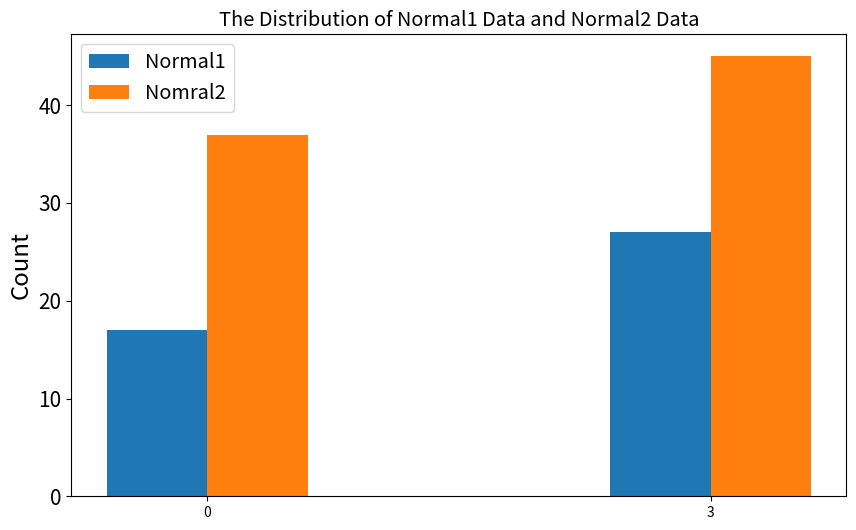

Reproduce this figure in Python.
# -*- coding: utf-8 -*-
# @Project -> File   : course_baowu -> _numpy_matplotlib.py
# @Description   : **
# @Time          : 2021/7/25 16:49 
# [redacted]
import numpy as np
from matplotlib import pyplot as plt
import matplotlib

'''
图形中文显示
Matplotlib 默认情况不支持中文，将simhei.ttf文件放在当前执行的代码文件中
'''
zhfont = matplotlib.font_manager.FontProperties(fname="simhei.ttf")
x = np.arange(2, 11)
y = 2 * x + 5
plt.title("中文标题", fontproperties=zhfont)
# fontproperties 设置中文显示，fontsize 设置字体大小
plt.xlabel("x 轴", fontproperties=zhfont)
plt.ylabel("y 轴", fontproperties=zhfont)
plt.plot(x, y, 'o')
plt.show()
print('-----------------------------------------------------')

# 显示已安装的系统字体
a = sorted([f.name for f in matplotlib.font_manager.fontManager.ttflist])
for i in a: print(i)
print('-----------------------------------------------------')

# 点线图
x = np.arange(2, 11)
y = 2 * x + 5
plt.title("Matplotlib demo")
plt.xlabel("x axis caption")
plt.ylabel("y axis caption")
plt.plot(x, y, "-.r")
plt.show()
print('-----------------------------------------------------')

# 正弦波
# 计算正弦曲线上点的 x 和 y 坐标
x = np.arange(0, 3 * np.pi, 0.1)
y = np.sin(x)
plt.title("sine wave form")
plt.plot(x, y)
plt.show()
print('-----------------------------------------------------')

# subplot()绘制正弦和余弦值
# 计算正弦和余弦曲线上的点的 x 和 y 坐标
x = np.arange(0, 3 * np.pi, 0.1)
y_sin = np.sin(x)
y_cos = np.cos(x)
# 建立 subplot 网格，高为 2，宽为 1
# 激活第一个 subplot
plt.subplot(2, 1, 1)
# 绘制第一个图像
plt.plot(x, y_sin)
plt.title('Sin')
# 将第二个 subplot 激活，并绘制第二个图像
plt.subplot(2, 1, 2)
plt.plot(x, y_cos)
plt.title('Cos')
# 展示图像
plt.show()
print('-----------------------------------------------------')

'''
numpy.histogram()函数是数据的频率分布的图形表示。 水平尺寸相等的矩形对应于类间隔，称为bin，变量height对应于频率。
numpy.histogram()函数将输入数组和bin作为两个参数。 bin数组中的连续元素用作每个bin的边界。
'''
# histogram图例1
a = np.array([22, 87, 5, 43, 56, 73, 55, 54, 11, 20, 51, 5, 79, 31, 27])
plt.hist(a, bins=[0, 20, 40, 60, 80, 100])
plt.title("histogram")
plt.show()
print('-----------------------------------------------------')

# histogram图例2
# 生成一些随机数
rng = np.random.RandomState(10)  # 使用RandomState获得随机数生成器
data1 = rng.normal(size=50)
data2 = rng.normal(size=100)
binrange = [-1, 0, 2]  # 设置区间, 分别是[-1,0]和[0,2]
hist1, _ = np.histogram(data1, bins=binrange)
hist2, _ = np.histogram(data2, bins=binrange)
# 绘制图像
fig, ax1 = plt.subplots()
fig.set_size_inches(10, 6)
# plt.set_cmap('RdBu') #set_cmap()方法更改现有的绘图对象的色图
x = np.arange(len(binrange) - 1) * 3
w = 0.3
# 绘制多个bar在同一个图中, 这里需要控制width
plt.bar(x - w, hist1, width=2 * w)
plt.bar(x + w, hist2, width=2 * w)
# 设置坐标轴的标签
ax1.yaxis.set_tick_params(labelsize=15)  # 设置y轴的字体的大小
ax1.set_xticks(x)  # 设置xticks出现的位置
# 设置坐标轴名称
ax1.set_ylabel("Count", fontsize='xx-large')
# 设置标题
ax1.set_title('The Distribution of Normal1 Data and Normal2 Data', fontsize='x-large')
# 设置图例
plt.legend(('Normal1', 'Nomral2'), fontsize='x-large', loc='best')
plt.show()
print('-----------------------------------------------------')